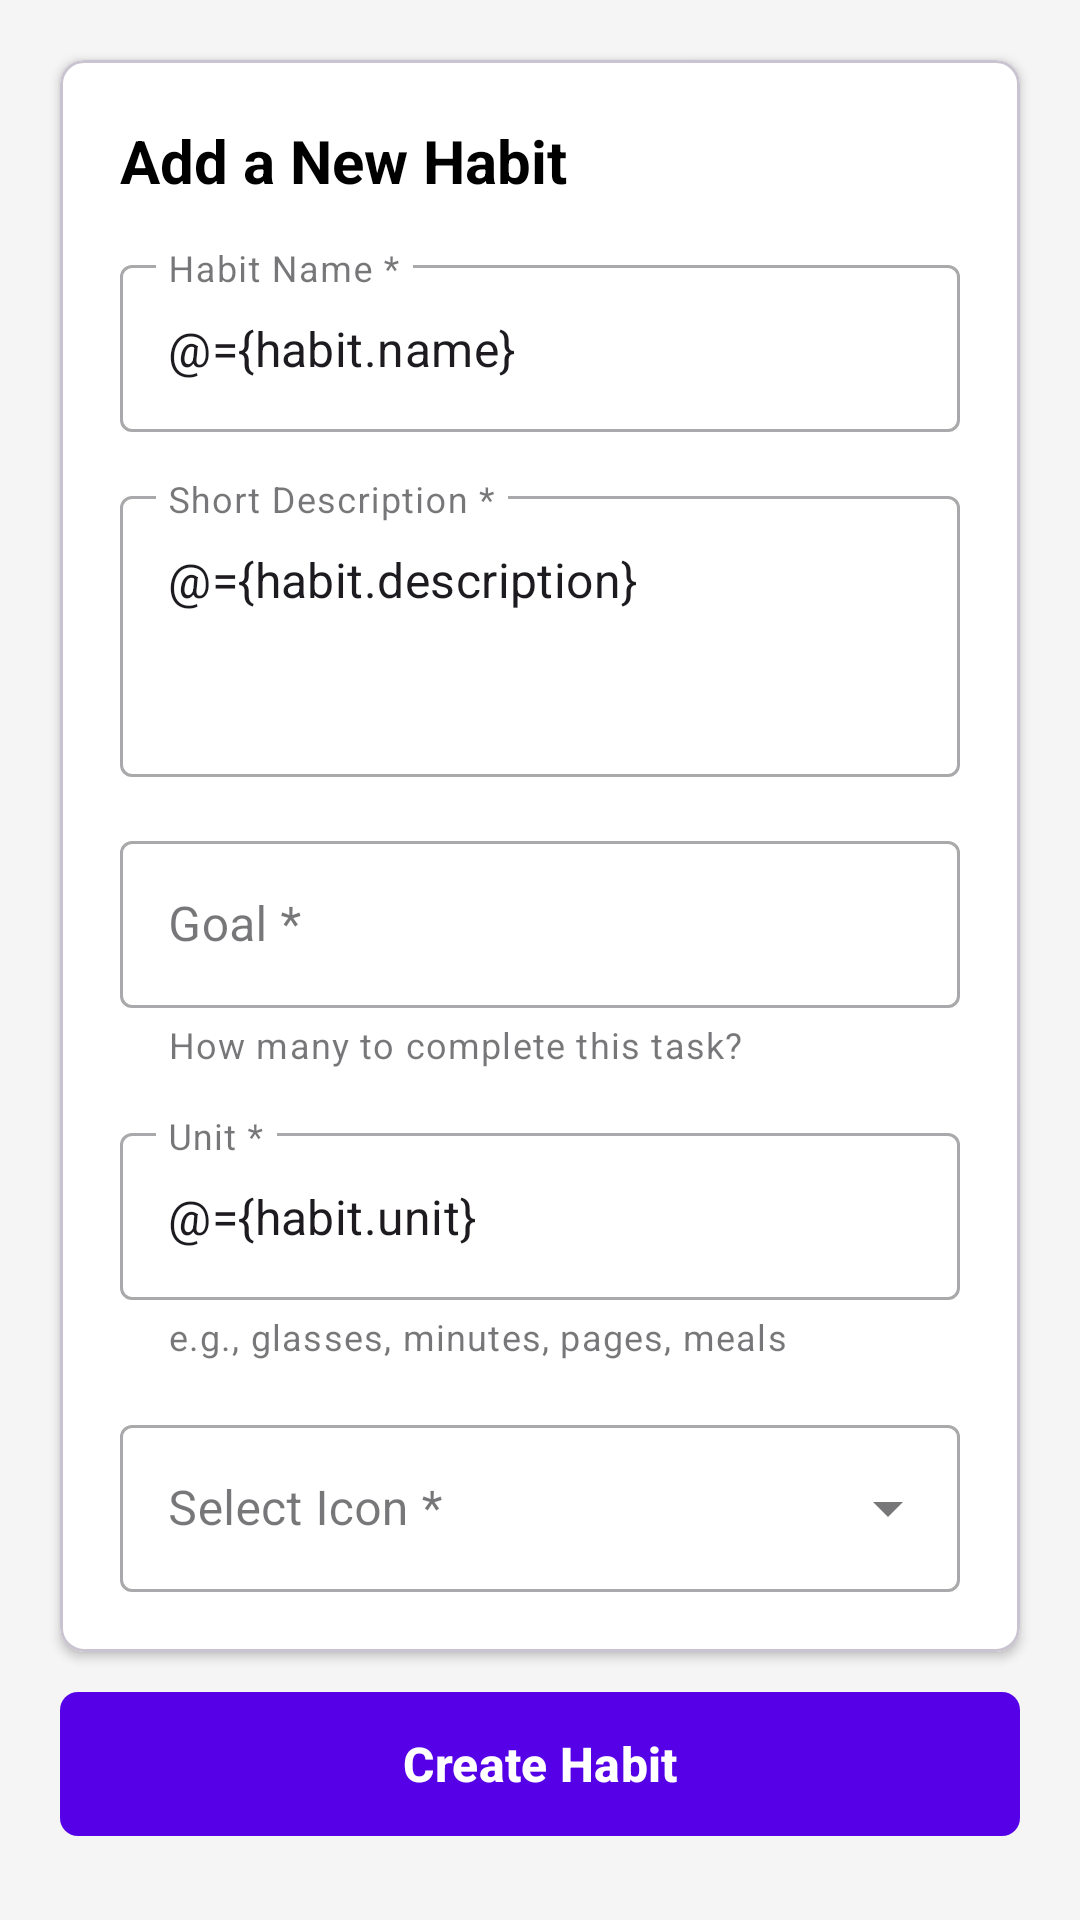

The Android layout XML behind this screen, and the referenced resources:
<!-- AndroidManifest.xml: application theme Theme.DAPOERMBG -->
<!-- res/layout/fragment_create_habit.xml -->
<?xml version="1.0" encoding="utf-8"?>
<layout xmlns:android="http://schemas.android.com/apk/res/android"
    xmlns:app="http://schemas.android.com/apk/res-auto"
    xmlns:tools="http://schemas.android.com/tools">

    <data>
        <variable
            name="habit"
            type="com.example.dapoer_mbg.model.Habit"/>
    </data>

    <androidx.constraintlayout.widget.ConstraintLayout
        android:layout_width="match_parent"
        android:layout_height="match_parent"
        android:background="#F5F5F5"
        tools:context=".view.CreateHabitFragment    ">

        <com.google.android.material.card.MaterialCardView
            android:id="@+id/cardViewForm"
            android:layout_width="match_parent"
            android:layout_height="wrap_content"
            android:layout_margin="20dp"
            app:cardBackgroundColor="@android:color/white"
            app:cardCornerRadius="8dp"
            app:cardElevation="2dp"
            app:layout_constraintEnd_toEndOf="parent"
            app:layout_constraintStart_toStartOf="parent"
            app:layout_constraintTop_toTopOf="parent">

            <androidx.constraintlayout.widget.ConstraintLayout
                android:layout_width="match_parent"
                android:layout_height="wrap_content"
                android:padding="20dp">

                <TextView
                    android:id="@+id/tvTitle"
                    android:layout_width="match_parent"
                    android:layout_height="wrap_content"
                    android:text="Add a New Habit"
                    android:textColor="#000000"
                    android:textSize="20sp"
                    android:textStyle="bold"
                    app:layout_constraintTop_toTopOf="parent" />

                <com.google.android.material.textfield.TextInputLayout
                    android:id="@+id/tilHabitName"
                    style="@style/Widget.MaterialComponents.TextInputLayout.OutlinedBox"
                    android:layout_width="match_parent"
                    android:layout_height="wrap_content"
                    android:layout_marginTop="16dp"
                    android:hint="Habit Name *"
                    app:layout_constraintTop_toBottomOf="@id/tvTitle">

                    <com.google.android.material.textfield.TextInputEditText
                        android:id="@+id/txtHabitName"
                        android:layout_width="match_parent"
                        android:layout_height="wrap_content"
                        android:text="@={habit.name}"/>
                </com.google.android.material.textfield.TextInputLayout>

                <com.google.android.material.textfield.TextInputLayout
                    android:id="@+id/tilShortDescription"
                    style="@style/Widget.MaterialComponents.TextInputLayout.OutlinedBox"
                    android:layout_width="match_parent"
                    android:layout_height="wrap_content"
                    android:layout_marginTop="16dp"
                    android:hint="Short Description *"
                    app:layout_constraintTop_toBottomOf="@id/tilHabitName">

                    <com.google.android.material.textfield.TextInputEditText
                        android:id="@+id/txtShortDescription"
                        android:layout_width="match_parent"
                        android:layout_height="wrap_content"
                        android:gravity="top|start"
                        android:minLines="3"
                        android:text="@={habit.description}"/>
                </com.google.android.material.textfield.TextInputLayout>

                <com.google.android.material.textfield.TextInputLayout
                    android:id="@+id/tilGoal"
                    style="@style/Widget.MaterialComponents.TextInputLayout.OutlinedBox"
                    android:layout_width="match_parent"
                    android:layout_height="wrap_content"
                    android:layout_marginTop="16dp"
                    android:hint="Goal *"
                    app:helperText="How many to complete this task?"
                    app:layout_constraintTop_toBottomOf="@id/tilShortDescription">

                    <com.google.android.material.textfield.TextInputEditText
                        android:id="@+id/txtGoalQty"
                        android:layout_width="match_parent"
                        android:layout_height="wrap_content"
                        android:inputType="number"
                        android:text="@{Integer.toString(habit.goal)}"/>
                </com.google.android.material.textfield.TextInputLayout>

                <com.google.android.material.textfield.TextInputLayout
                    android:id="@+id/tilUnit"
                    style="@style/Widget.MaterialComponents.TextInputLayout.OutlinedBox"
                    android:layout_width="match_parent"
                    android:layout_height="wrap_content"
                    android:layout_marginTop="16dp"
                    android:hint="Unit *"
                    app:helperText="e.g., glasses, minutes, pages, meals"
                    app:layout_constraintTop_toBottomOf="@id/tilGoal">

                    <com.google.android.material.textfield.TextInputEditText
                        android:id="@+id/txtUnit"
                        android:layout_width="match_parent"
                        android:layout_height="wrap_content"
                        android:text="@={habit.unit}"/>
                </com.google.android.material.textfield.TextInputLayout>

                <com.google.android.material.textfield.TextInputLayout
                    android:id="@+id/tilIcon"
                    style="@style/Widget.MaterialComponents.TextInputLayout.OutlinedBox.ExposedDropdownMenu"
                    android:layout_width="match_parent"
                    android:layout_height="wrap_content"
                    android:layout_marginTop="16dp"
                    android:hint="Select Icon *"
                    app:layout_constraintTop_toBottomOf="@id/tilUnit">

                    <AutoCompleteTextView
                        android:id="@+id/txtIcon"
                        android:layout_width="match_parent"
                        android:layout_height="wrap_content"
                        android:inputType="none"
                        android:text="@{habit.iconName}" />
                </com.google.android.material.textfield.TextInputLayout>

            </androidx.constraintlayout.widget.ConstraintLayout>
        </com.google.android.material.card.MaterialCardView>

        <com.google.android.material.button.MaterialButton
            android:id="@+id/btnCreateHabit"
            android:layout_width="match_parent"
            android:layout_height="56dp"
            android:layout_marginHorizontal="20dp"
            android:layout_marginBottom="24dp"
            android:text="Create Habit"
            android:textAllCaps="false"
            android:textSize="16sp"
            android:textStyle="bold"
            app:backgroundTint="#5600E8"
            app:cornerRadius="6dp"
            app:layout_constraintBottom_toBottomOf="parent"
            app:layout_constraintEnd_toEndOf="parent"
            app:layout_constraintStart_toStartOf="parent" />

    </androidx.constraintlayout.widget.ConstraintLayout>
</layout>
<!-- resources referenced by this layout -->
<resources>
  <style name="Theme.DAPOERMBG" parent="Base.Theme.DAPOERMBG" />
  <style name="Base.Theme.DAPOERMBG" parent="Theme.Material3.DayNight">
          
          <item name="android:statusBarColor">#5600E8</item>
          
      </style>
</resources>
